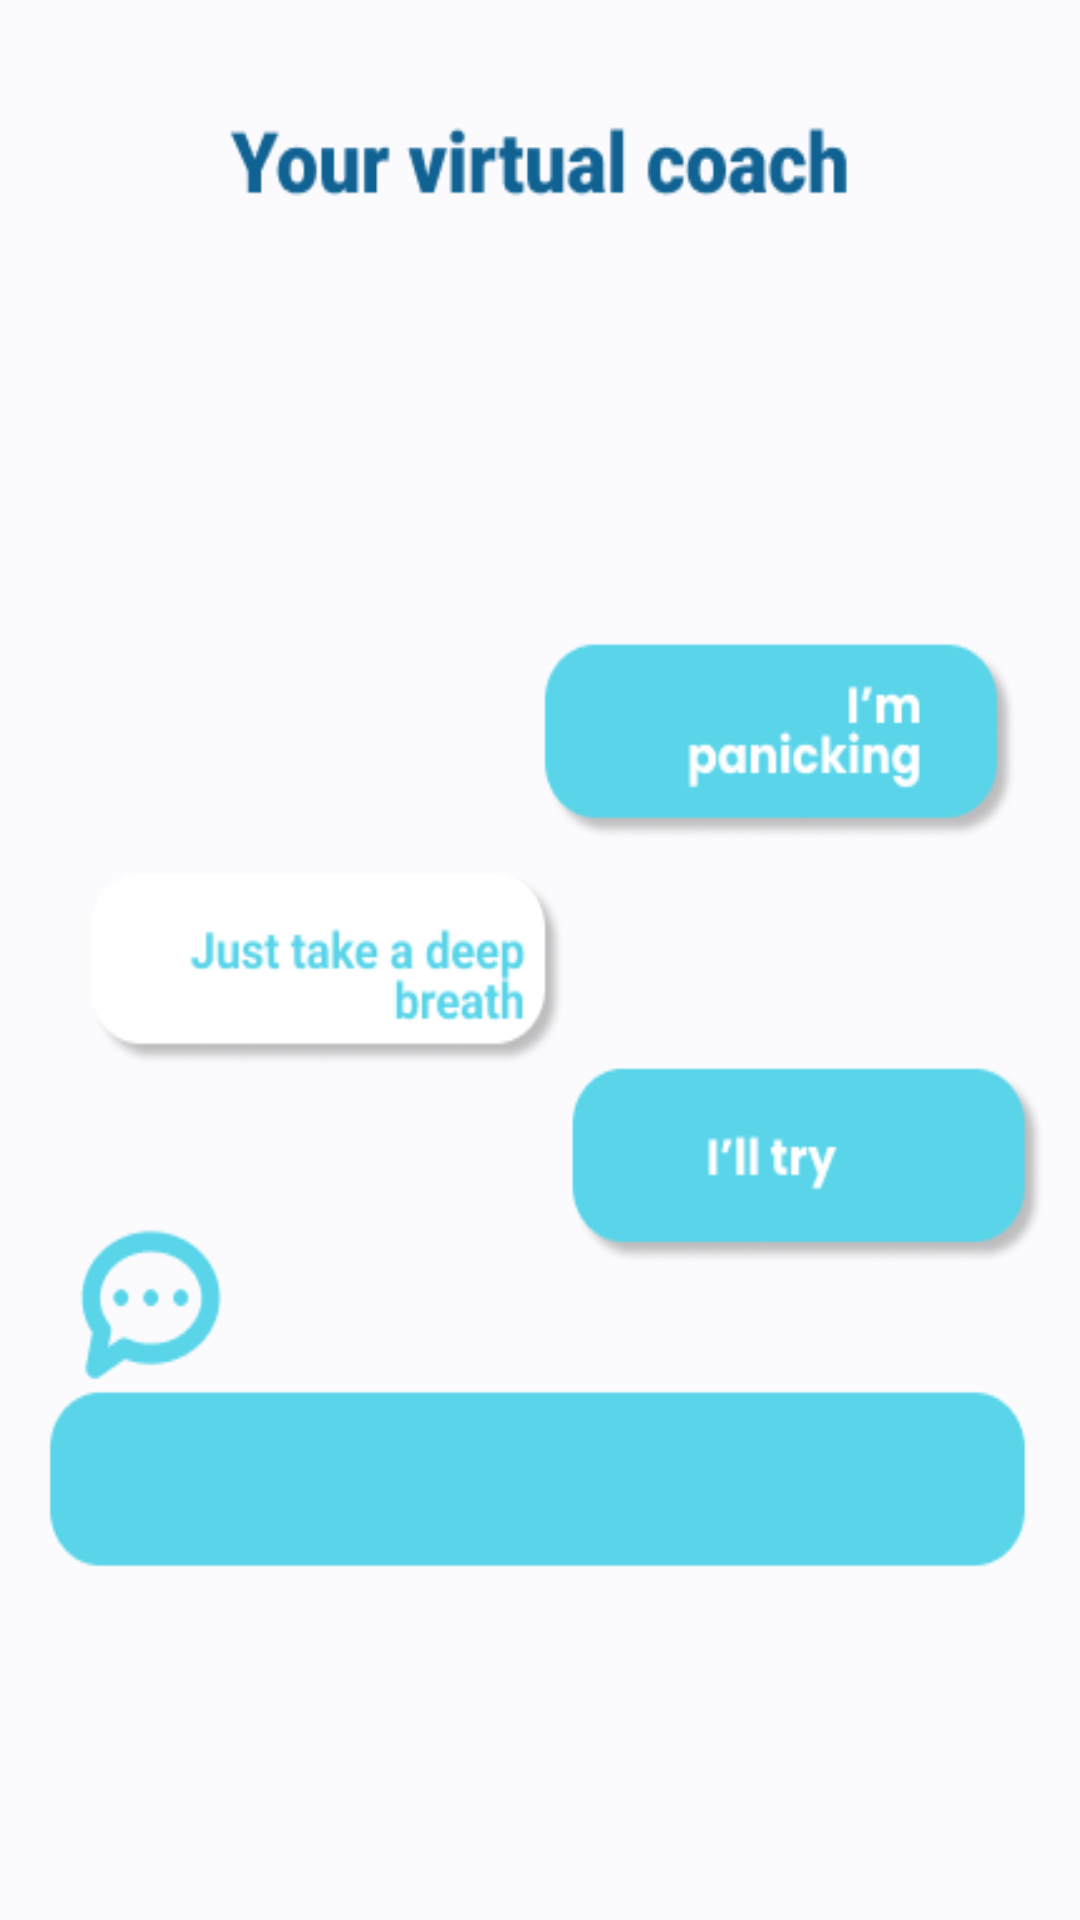

Write the Android layout XML for this screen, with the resource values it uses.
<!-- AndroidManifest.xml: application theme Theme.HealthyScan -->
<!-- res/layout/fragment_ai_coach.xml -->
<?xml version="1.0" encoding="utf-8"?>
<FrameLayout xmlns:android="http://schemas.android.com/apk/res/android"
    xmlns:tools="http://schemas.android.com/tools"
    android:layout_width="match_parent"
    android:layout_height="match_parent"
    android:background="@drawable/aicoach"
    tools:context=".AiCoachFragment">


</FrameLayout>
<!-- resources referenced by this layout -->
<resources>
  <!-- drawable aicoach: png bitmap (drawable, 19963 bytes) -->
  <style name="Theme.HealthyScan" parent="Base.Theme.HealthyScan" />
  <style name="Base.Theme.HealthyScan" parent="Theme.Material3.DayNight.NoActionBar">
          
          
      </style>
</resources>
